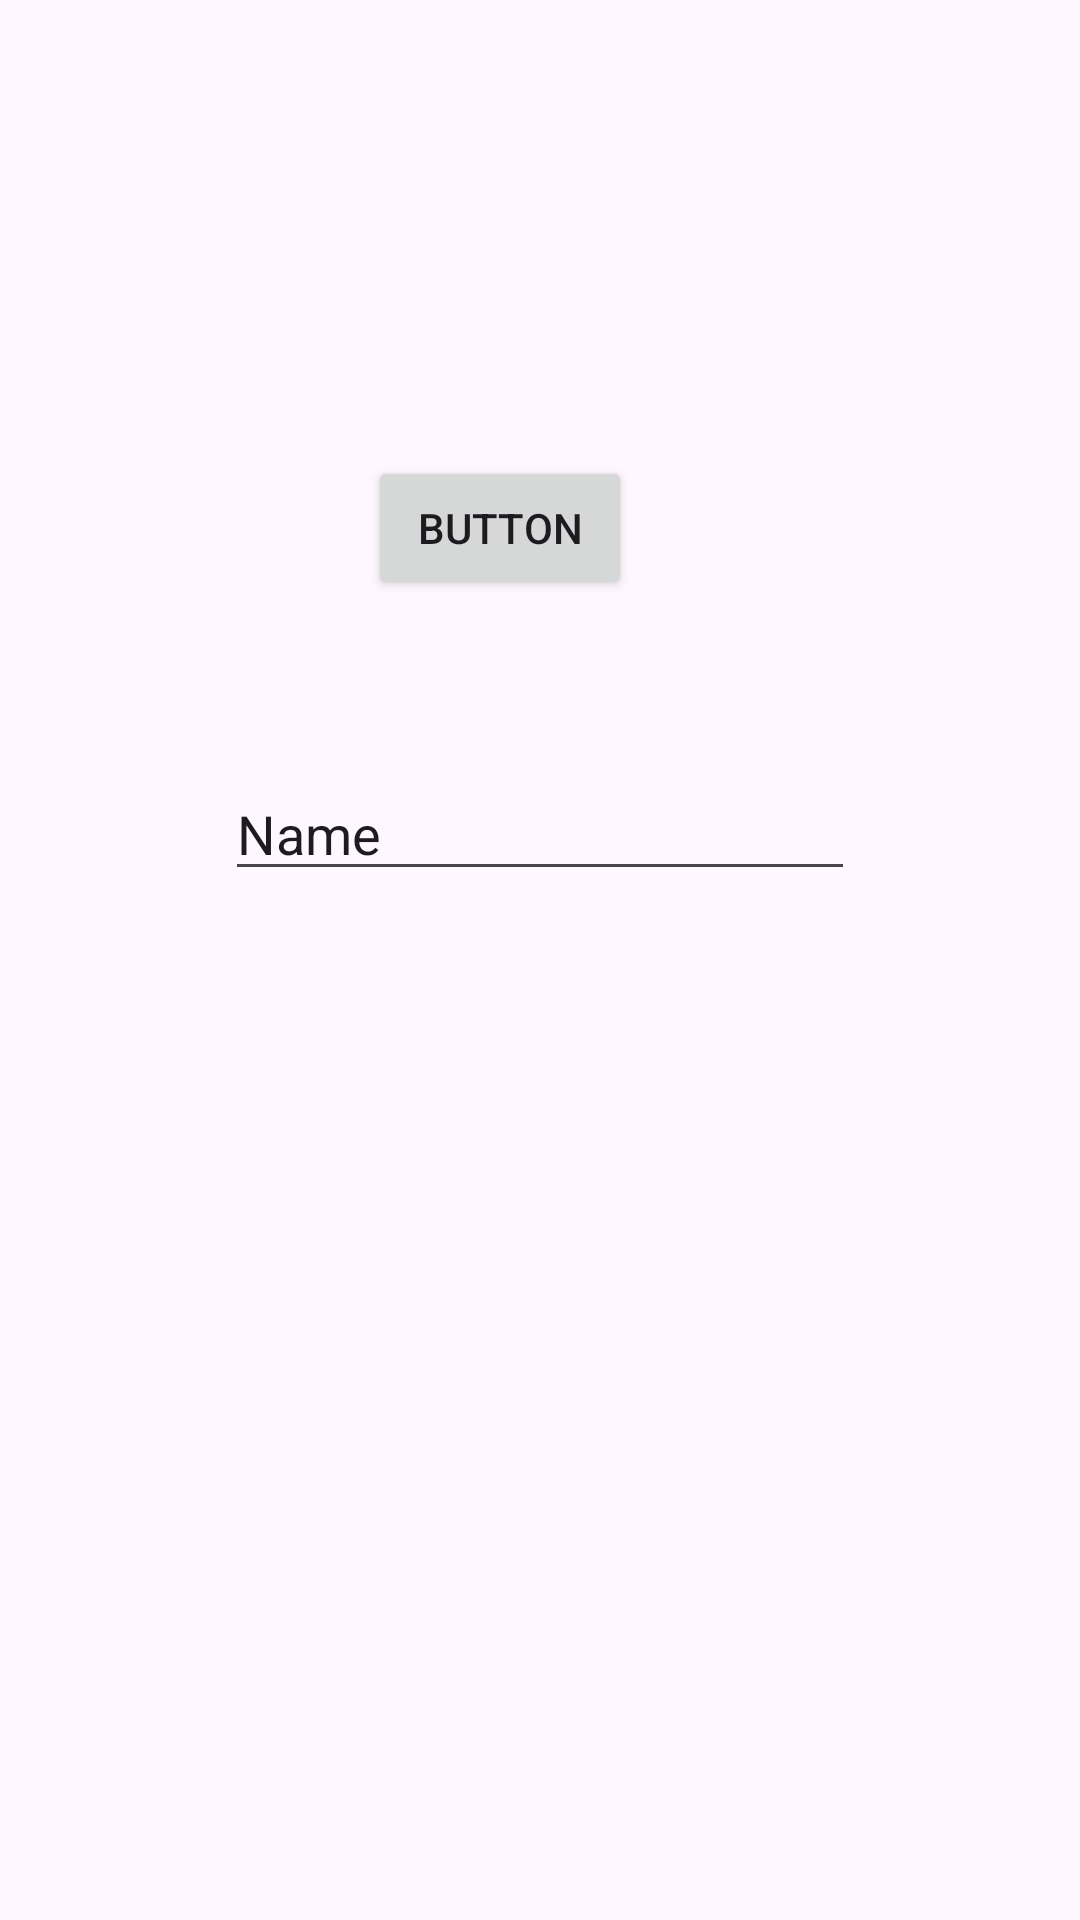

The Android layout XML behind this screen, and the referenced resources:
<!-- AndroidManifest.xml: application theme Theme.Activity_gecisleri -->
<!-- res/layout/activity_main.xml -->
<?xml version="1.0" encoding="utf-8"?>
<androidx.constraintlayout.widget.ConstraintLayout xmlns:android="http://schemas.android.com/apk/res/android"
    xmlns:app="http://schemas.android.com/apk/res-auto"
    xmlns:tools="http://schemas.android.com/tools"
    android:id="@+id/main"
    android:layout_width="match_parent"
    android:layout_height="match_parent"
    tools:context=".MainActivity">

    <TextView
        android:id="@+id/textView"
        android:layout_width="189dp"
        android:layout_height="0dp"
        android:layout_marginTop="186dp"
        android:layout_marginBottom="121dp"
        android:text="TextView"
        android:textAlignment="center"
        android:textSize="24sp"
        app:layout_constraintBottom_toTopOf="@+id/editText"
        app:layout_constraintEnd_toEndOf="parent"
        app:layout_constraintStart_toStartOf="parent"
        app:layout_constraintTop_toTopOf="parent" />

    <Button
        android:id="@+id/button"
        android:layout_width="wrap_content"
        android:layout_height="wrap_content"
        android:layout_marginStart="37dp"
        android:layout_marginBottom="423dp"
        android:onClick="degistir"
        android:text="Button"
        app:layout_constraintBottom_toBottomOf="parent"
        app:layout_constraintStart_toStartOf="@+id/textView"
        app:layout_constraintTop_toBottomOf="@+id/textView" />

    <EditText
        android:id="@+id/editText"
        android:layout_width="wrap_content"
        android:layout_height="wrap_content"
        android:layout_marginBottom="343dp"
        android:ems="10"
        android:inputType="text"
        android:text="Name"
        app:layout_constraintBottom_toBottomOf="parent"
        app:layout_constraintEnd_toEndOf="parent"
        app:layout_constraintStart_toStartOf="parent"
        app:layout_constraintTop_toBottomOf="@+id/textView" />
</androidx.constraintlayout.widget.ConstraintLayout>
<!-- resources referenced by this layout -->
<resources>
  <style name="Theme.Activity_gecisleri" parent="Base.Theme.Activity_gecisleri" />
  <style name="Base.Theme.Activity_gecisleri" parent="Theme.Material3.DayNight.NoActionBar">
          
          
      </style>
</resources>
